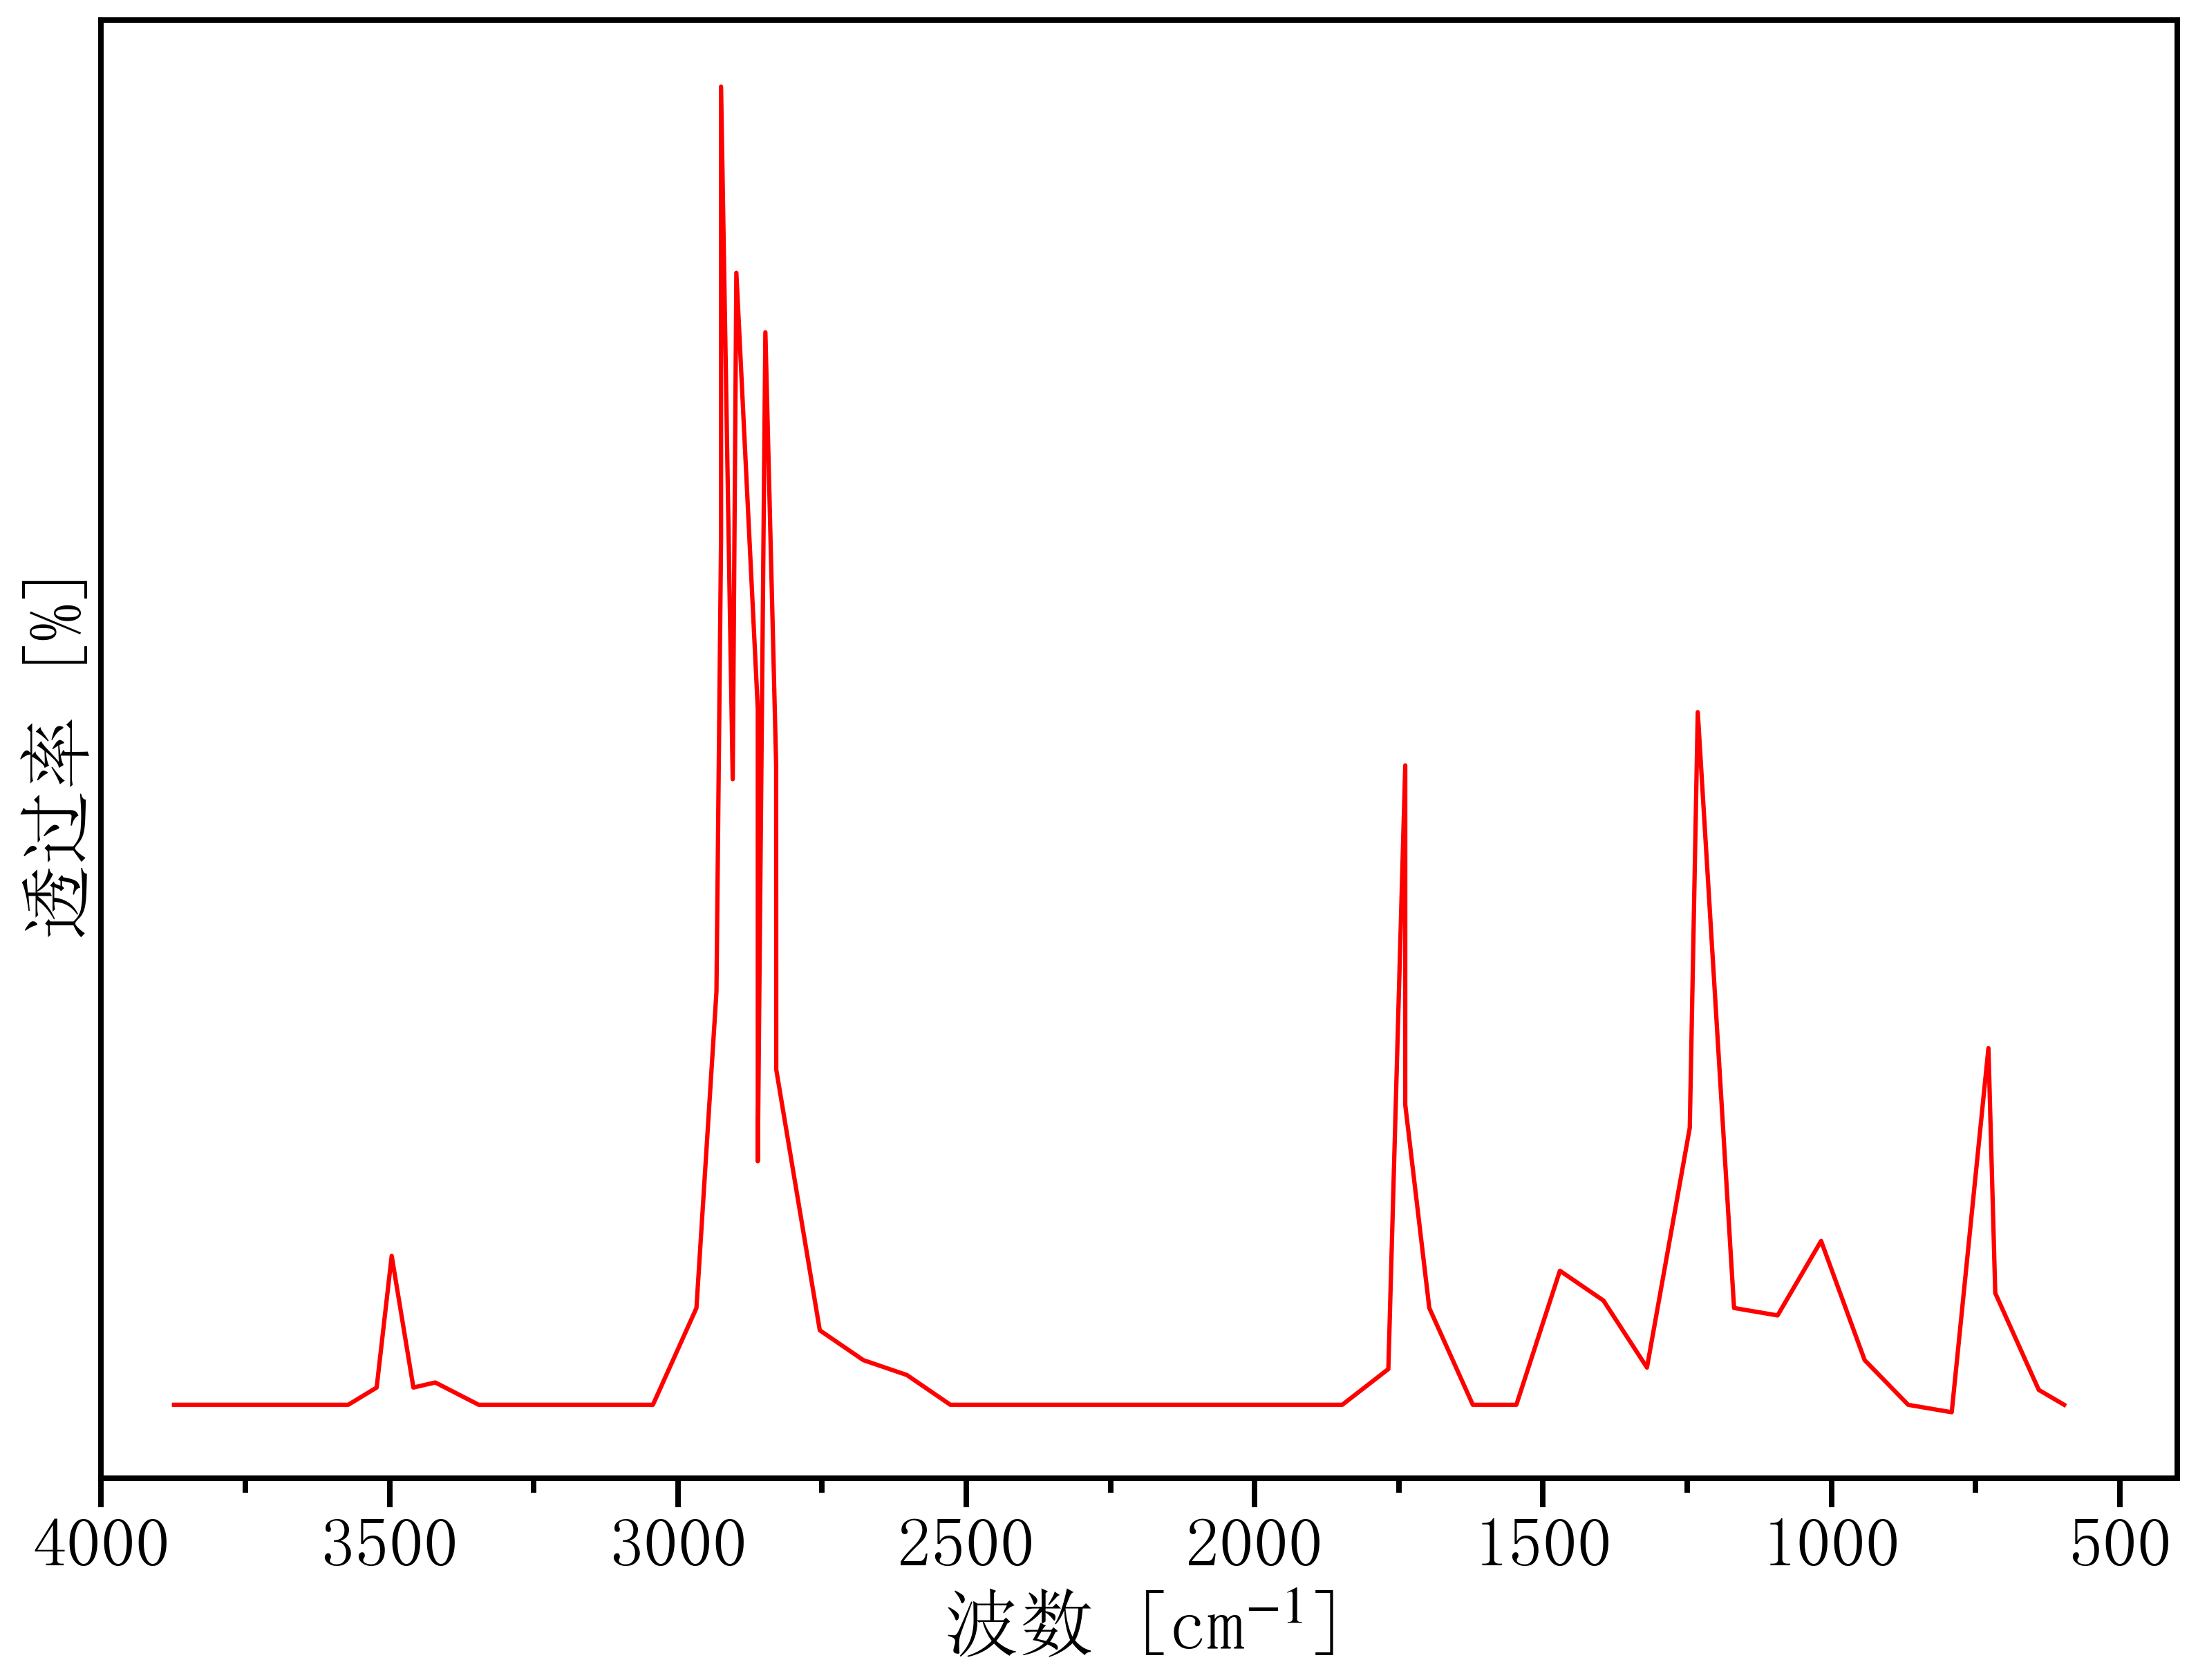

Data behind this chart, as committed beside it:
3949.1140763545836, 0.5521713810110982
3874, 0.5522
3798, 0.5522
3723, 0.5522
3647, 0.5522
3572, 0.5522
3522, 0.5531
3496, 0.5604
3459, 0.5531
3421, 0.5534
3345, 0.5522
3270, 0.5522
3194, 0.5522
3119, 0.5522
3043, 0.5522
2968, 0.5575
2933, 0.575
2925, 0.6
2925, 0.625
2905, 0.5867
2899, 0.6147
2861, 0.5906
2861, 0.5656
2848, 0.6114
2830, 0.5875
2829, 0.5707
2754, 0.5563
2678, 0.5546
2603, 0.5538
2528, 0.5522
2452, 0.5522
2377, 0.5522
2301, 0.5522
2226, 0.5522
2150, 0.5522
2075, 0.5522
1999, 0.5522
1924, 0.5522
1848, 0.5522
1768, 0.5541
1739, 0.5875
1739, 0.5688
1697, 0.5575
1622, 0.5522
1546, 0.5522
1471, 0.5596
1395, 0.5579
1320, 0.5542
1246, 0.5675
1232, 0.5904
1169, 0.5575
1093, 0.5571
1018, 0.5612
942.3, 0.5546
866.9, 0.5522
791.4, 0.5518
727.7, 0.5719
715.9, 0.5583
640.4, 0.553
596.4, 0.5522
